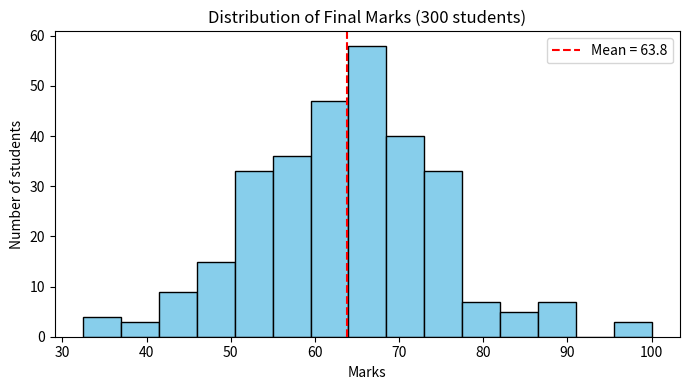

Here is the Python script that generated this plot:
# histogram.py
# Histogram = how values are spread out (the distribution).

import matplotlib
matplotlib.use("Agg")
import matplotlib.pyplot as plt
import numpy as np

rng = np.random.default_rng(seed=1)
marks = rng.normal(loc=65, scale=12, size=300)   # 300 marks around 65
marks = np.clip(marks, 0, 100)                    # keep them between 0 and 100

plt.figure(figsize=(7, 4))
plt.hist(marks, bins=15, color="skyblue", edgecolor="black")   # bins = number of bars
plt.axvline(marks.mean(), color="red", linestyle="--", label=f"Mean = {marks.mean():.1f}")
plt.title("Distribution of Final Marks (300 students)")
plt.xlabel("Marks")
plt.ylabel("Number of students")
plt.legend()
plt.tight_layout()
plt.savefig("histogram.png")
print("Saved histogram.png")
